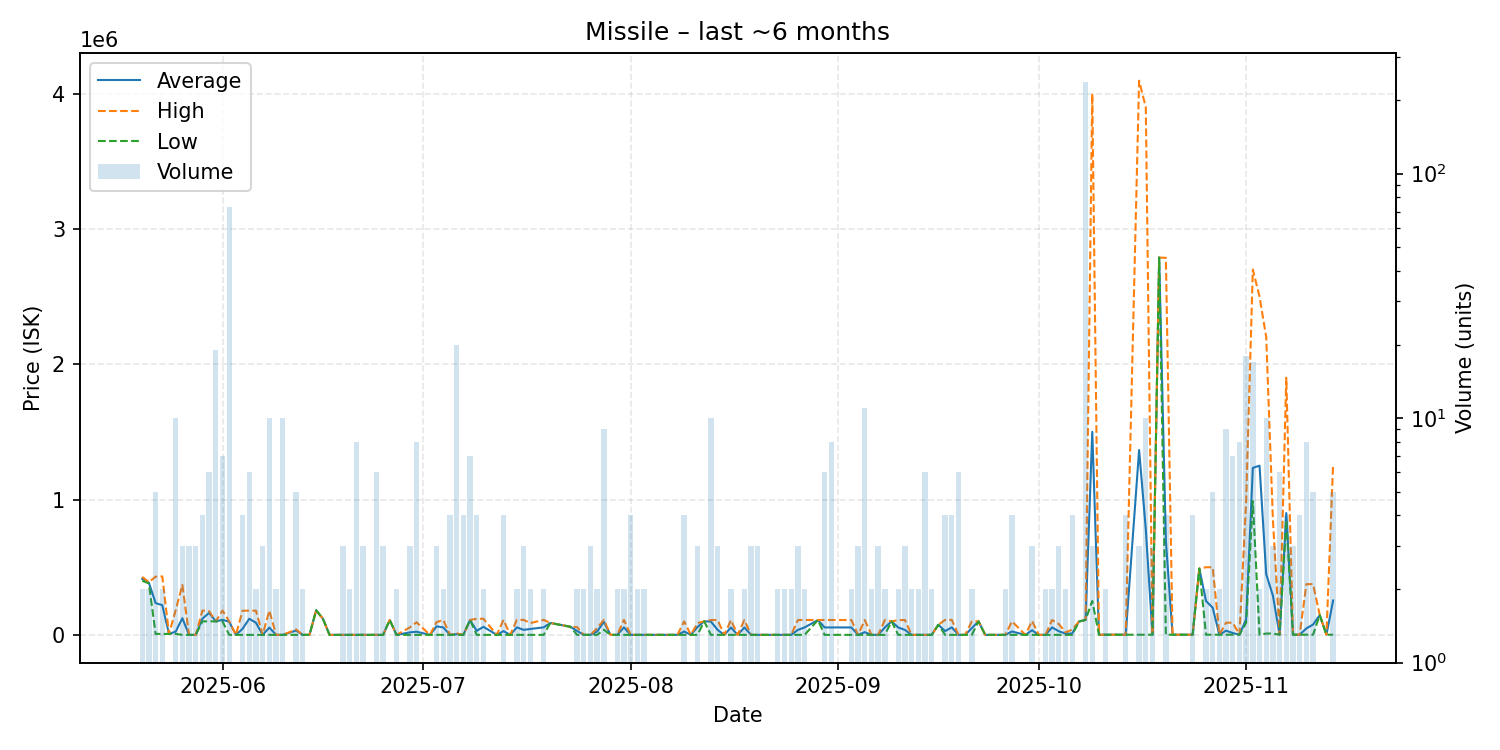

The data file committed next to this chart (first rows):
date, average, highest, lowest, order_count, volume
2025-05-20, 414500, 429000, 400000, 2, 2
2025-05-21, 385000, 390000, 380000, 2, 2
2025-05-22, 235064, 430000, 7111, 5, 5
2025-05-23, 219606, 432100, 7111, 2, 2
2025-05-24, 7111, 7111, 7111, 1, 1
2025-05-25, 23836, 181900, 7005, 5, 10
2025-05-26, 123233, 369700, 0.01, 3, 3
2025-05-27, 0.01, 0.01, 0.01, 3, 3
2025-05-28, 0.01, 0.01, 0.01, 3, 3
2025-05-29, 119975, 179900, 100000, 4, 4
2025-05-30, 162500, 175000, 100000, 3, 6
2025-05-31, 100000, 100000, 100000, 3, 19
2025-06-01, 111414, 179900, 100000, 6, 7
2025-06-02, 97260, 100000, 0.01, 2, 73
2025-06-03, 50.0, 50.0, 50.0, 1, 1
2025-06-04, 44738, 178800, 50.01, 4, 4
2025-06-05, 119184, 179000, 52.51, 6, 6
2025-06-06, 89528, 179000, 55.0, 2, 2
2025-06-07, 55.0, 55.0, 55.0, 2, 3
2025-06-08, 54138, 180000, 55.0, 6, 10
2025-06-09, 56.0, 56.0, 56.0, 2, 2
2025-06-10, 55.4, 56.0, 55.0, 6, 10
2025-06-12, 32002, 40000, 55.01, 5, 5
2025-06-13, 77.01, 77.01, 77.01, 2, 2
2025-06-14, 77.01, 77.01, 77.01, 1, 1
2025-06-15, 181700, 181700, 181700, 1, 1
2025-06-16, 120000, 120000, 120000, 1, 1
2025-06-17, 77.01, 77.01, 77.01, 1, 1
2025-06-19, 77.01, 77.01, 77.01, 3, 3
2025-06-20, 77.01, 77.01, 77.01, 1, 2
2025-06-21, 77.01, 77.01, 77.01, 5, 8
2025-06-22, 77.01, 77.01, 77.01, 2, 3
2025-06-24, 77.01, 77.01, 77.01, 3, 6
2025-06-25, 77.01, 77.01, 77.01, 3, 3
2025-06-26, 110100, 110100, 110100, 1, 1
2025-06-27, 77.01, 77.01, 77.01, 2, 2
2025-06-29, 18385, 55000, 77.01, 3, 3
2025-06-30, 23383, 93300, 77.01, 4, 8
2025-07-02, 77.01, 77.01, 77.01, 1, 1
2025-07-03, 63033, 94500, 100.1, 3, 3
2025-07-04, 55100, 110100, 100.0, 2, 2
2025-07-05, 100.0, 100.0, 100.0, 3, 4
2025-07-06, 5400, 10700, 100.0, 5, 20
2025-07-07, 100.0, 100.0, 100.0, 2, 4
2025-07-08, 110100, 110100, 110100, 1, 7
2025-07-09, 29825, 119000, 100.1, 3, 4
2025-07-10, 59550, 119000, 100.1, 2, 2
2025-07-12, 111.1, 111.1, 111.1, 1, 1
2025-07-13, 27858, 111100, 111.1, 3, 4
2025-07-14, 111.1, 111.1, 111.1, 1, 1
2025-07-15, 55606, 111100, 111.1, 2, 2
2025-07-16, 37107, 111100, 111.1, 3, 3
2025-07-17, 43556, 87000, 111.1, 2, 2
2025-07-19, 55556, 111000, 111.0, 2, 2
2025-07-20, 88000, 88000, 88000, 1, 1
2025-07-23, 60000, 60000, 60000, 1, 1
2025-07-24, 28878, 57630, 125.0, 2, 2
2025-07-25, 125.0, 125.0, 125.0, 2, 2
2025-07-26, 125.0, 125.0, 125.0, 3, 3
2025-07-27, 25062, 50000, 125.0, 2, 2
... 100 more rows
